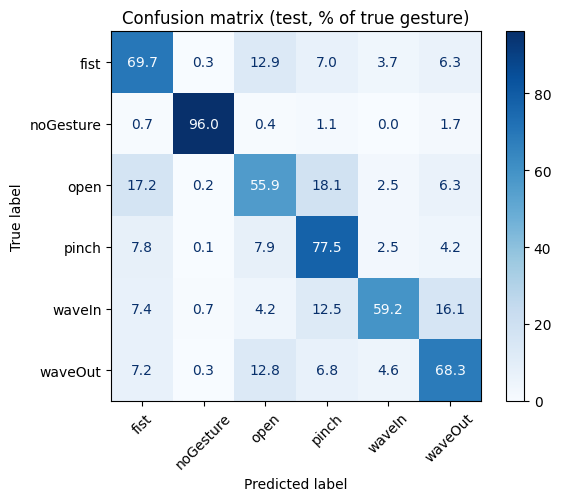

The data file committed next to this chart (first rows):
, fist, noGesture, open, pinch, waveIn, waveOut
fist, 1282, 6, 238, 129, 68, 116
noGesture, 14, 1921, 8, 23, 0, 34
open, 306, 3, 996, 322, 44, 112
pinch, 151, 2, 152, 1501, 49, 81
waveIn, 130, 12, 74, 221, 1043, 283
waveOut, 139, 6, 246, 130, 88, 1310
